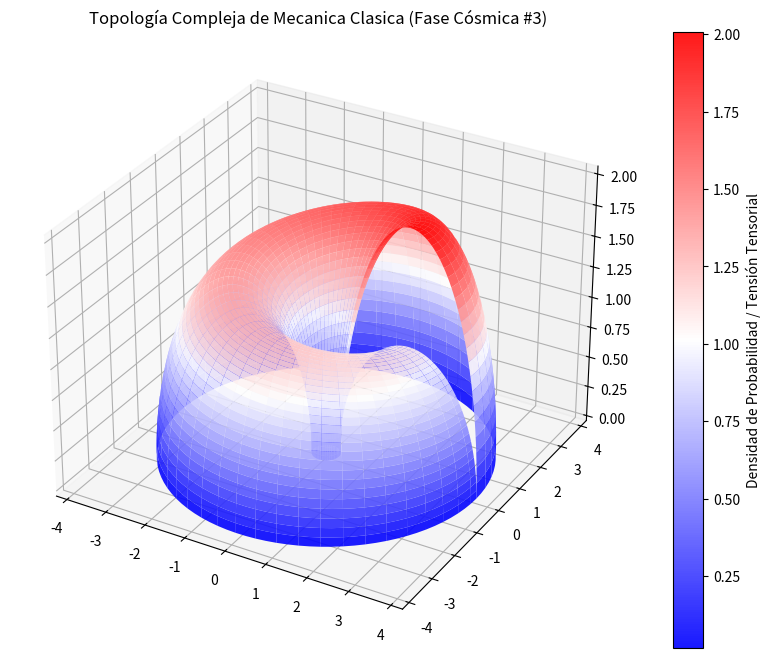

The matplotlib source for this figure:
%matplotlib inline
# Simulación Cósmica: Mecanica Clasica - Variante 3
import numpy as np
import matplotlib.pyplot as plt
from mpl_toolkits.mplot3d import Axes3D

# Parámetros Físicos Cuánticos/Relativistas
alpha = 2.026
beta = 1.704
gamma = 2.021

u = np.linspace(0, 2 * np.pi, 100)
v = np.linspace(0, np.pi, 100)
U, V = np.meshgrid(u, v)

# Topología Espacio-Temporal Avanzada (Fase Cósmica)
X = (alpha + beta * np.cos(V)) * np.cos(U)
Y = (alpha + beta * np.cos(V)) * np.sin(U)
Z = gamma * np.sin(V) * np.exp(-U/10)

fig = plt.figure(figsize=(12, 8))
ax = fig.add_subplot(111, projection='3d')
surf = ax.plot_surface(X, Y, Z, cmap='bwr', edgecolor='none', alpha=0.9)

fig.colorbar(surf, ax=ax, label='Densidad de Probabilidad / Tensión Tensorial')
plt.title(r'Topología Compleja de Mecanica Clasica (Fase Cósmica #3)')
plt.show()
